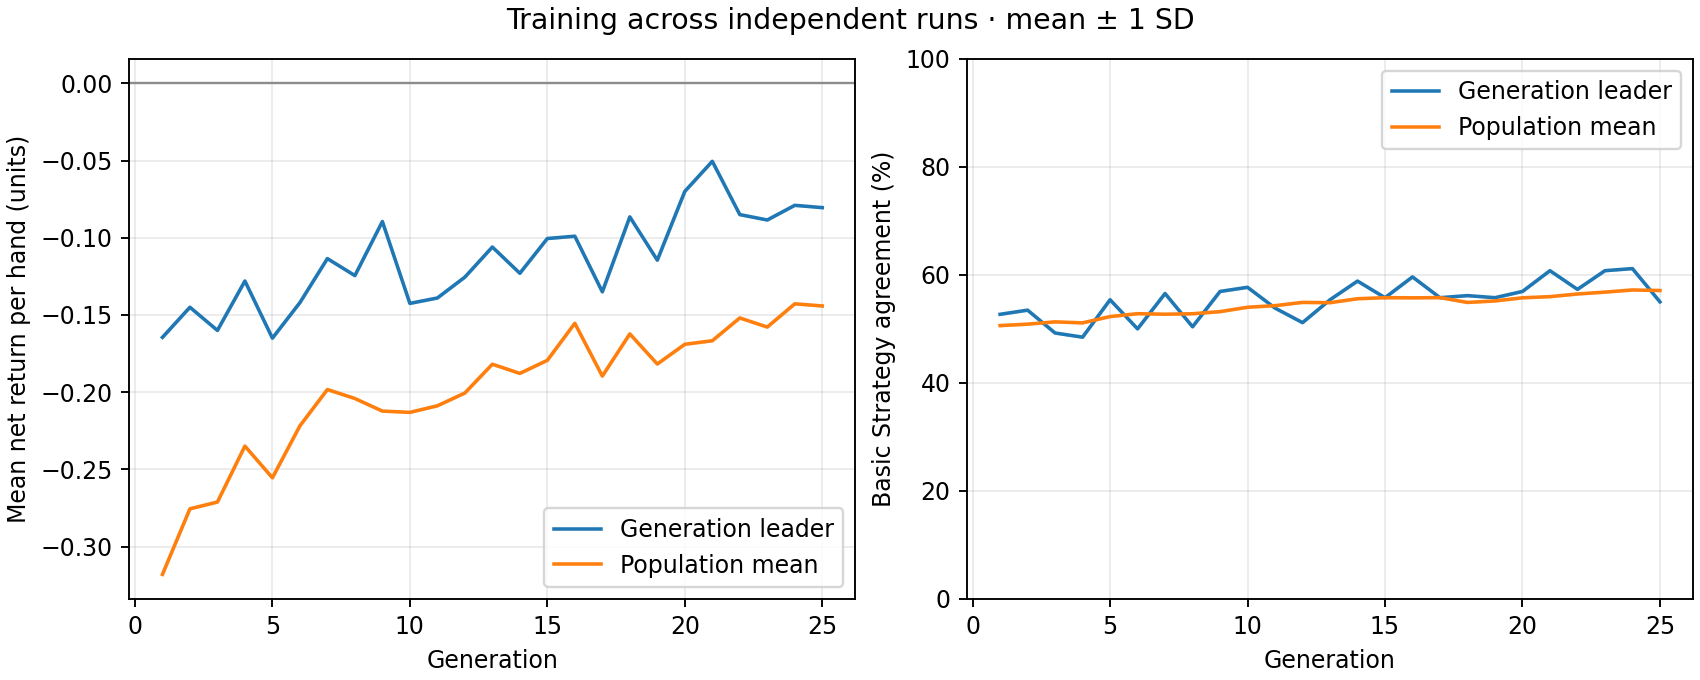

The data file committed next to this chart (first rows):
generation, best_fitness_mean, best_fitness_sd, average_fitness_mean, average_fitness_sd, best_match_pct_mean, best_match_pct_sd, population_match_pct_mean, population_match_pct_sd
1, -0.1645, 0.0, -0.318, 0.0, 52.69, 0.0, 50.6, 0.0
2, -0.145, 0.0, -0.2755, 0.0, 53.46, 0.0, 50.87, 0.0
3, -0.16, 0.0, -0.2711, 0.0, 49.23, 0.0, 51.29, 0.0
4, -0.128, 0.0, -0.2349, 0.0, 48.46, 0.0, 51.11, 0.0
5, -0.165, 0.0, -0.2554, 0.0, 55.38, 0.0, 52.28, 0.0
6, -0.142, 0.0, -0.2218, 0.0, 50.0, 0.0, 52.81, 0.0
7, -0.1135, 0.0, -0.1983, 0.0, 56.54, 0.0, 52.71, 0.0
8, -0.1245, 0.0, -0.2041, 0.0, 50.38, 0.0, 52.79, 0.0
9, -0.0895, 0.0, -0.2122, 0.0, 56.92, 0.0, 53.19, 0.0
10, -0.1425, 0.0, -0.2131, 0.0, 57.69, 0.0, 54.0, 0.0
11, -0.139, 0.0, -0.2088, 0.0, 53.85, 0.0, 54.29, 0.0
12, -0.1255, 0.0, -0.2005, 0.0, 51.15, 0.0, 54.9, 0.0
13, -0.106, 0.0, -0.1819, 0.0, 55.38, 0.0, 54.85, 0.0
14, -0.123, 0.0, -0.1878, 0.0, 58.85, 0.0, 55.58, 0.0
15, -0.1005, 0.0, -0.1794, 0.0, 55.77, 0.0, 55.77, 0.0
16, -0.099, 0.0, -0.1554, 0.0, 59.62, 0.0, 55.74, 0.0
17, -0.135, 0.0, -0.1896, 0.0, 55.77, 0.0, 55.78, 0.0
18, -0.0865, 0.0, -0.1623, 0.0, 56.15, 0.0, 54.89, 0.0
19, -0.1145, 0.0, -0.1818, 0.0, 55.77, 0.0, 55.17, 0.0
20, -0.07, 0.0, -0.169, 0.0, 56.92, 0.0, 55.75, 0.0
21, -0.0505, 0.0, -0.1667, 0.0, 60.77, 0.0, 55.96, 0.0
22, -0.085, 0.0, -0.1519, 0.0, 57.31, 0.0, 56.46, 0.0
23, -0.0885, 0.0, -0.1578, 0.0, 60.77, 0.0, 56.8, 0.0
24, -0.079, 0.0, -0.1428, 0.0, 61.15, 0.0, 57.2, 0.0
25, -0.0805, 0.0, -0.1442, 0.0, 55, 0.0, 57.1, 0.0
